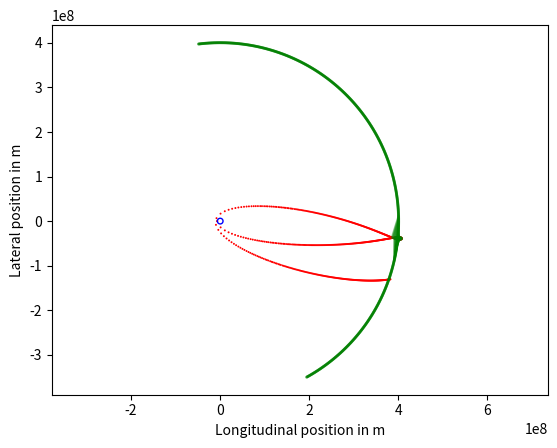

Python code for this plot:
# PROBLEM 2
#
# Figure out what value of the boost velocity will allow the spaceship to
# return safely to earth. In order to do this, you will
# have to fill in the moon_position, acceleration,
# and apply_boost functions. Further details are below.
#

import math
import numpy
import matplotlib.pyplot

earth_mass = 5.97e24  # kg
earth_radius = 6.378e6  # m (at equator)
gravitational_constant = 6.67e-11  # m3 / kg s2
moon_mass = 7.35e22  # kg
moon_radius = 1.74e6  # m
moon_distance = 400.5e6  # m (actually, not at all a constant)
moon_period = 27.3 * 24.0 * 3600.0  # s
moon_initial_angle = math.pi / 180.0 * -61.0  # radian

total_duration = 12.0 * 24.0 * 3600.0  # s
marker_time = 0.5 * 3600.0  # s
tolerance = 100000.0  # m


def moon_position(time):
    # Task 1: Compute the moon's position (a vector) at time t. Let it start at moon_initial_angle, not on the horizontal axis.
    angle = moon_initial_angle + 2 * math.pi * time / moon_period
    position = numpy.zeros(2)
    position[0] = moon_distance * math.cos(angle)
    position[1] = moon_distance * math.sin(angle)
    return position


def acceleration(time, position):
    moon_pos = moon_position(time)
    vector_to_moon = position - moon_pos  # es = em + ms
    vector_to_earth = position
    acc = -gravitational_constant * (
        earth_mass / numpy.linalg.norm(vector_to_earth) ** 3 * vector_to_earth
        + moon_mass / numpy.linalg.norm(vector_to_moon) ** 3 * vector_to_moon
    )
    return acc


axes = matplotlib.pyplot.gca()
axes.set_xlabel("Longitudinal position in m")
axes.set_ylabel("Lateral position in m")

# Task 5: (First see the other tasks below.) What is the appropriate boost to apply?
# Try -10 m/s, 0 m/s, 10 m/s, 50 m/s and 100 m/s and leave the correct amount in as you submit the solution.


def apply_boost():

    # Do not worry about the arrays position_list, velocity_list, and times_list.
    # They are simply used for plotting and evaluating your code, so none of the
    # code that you add should involve them.

    boost = 10.0  # m/s Change this to the correct value from the list above after everything else is done.
    position_list = [numpy.array([-6.701e6, 0.0])]  # m
    velocity_list = [numpy.array([0.0, -10.818e3])]  # m / s
    times_list = [0]
    position = position_list[0]
    velocity = velocity_list[0]
    current_time = 0.0
    h = 0.1  # s, set as initial step size right now but will store current step size
    h_new = h  # s, will store the adaptive step size of the next step
    mcc2_burn_done = False
    dps1_burn_done = False

    while current_time < total_duration:
        # Task 3: Include a retrograde rocket burn at 101104 seconds that reduces the velocity by 7.04 m/s
        # and include a rocket burn that increases the velocity at 212100 seconds by the amount given in the variable called boost.
        # Both velocity changes should happen in the direction of the rocket's motion at the time they occur.
        vector_of_velocity = velocity / numpy.linalg.norm(velocity)
        if mcc2_burn_done == False and current_time >= 101104:
            velocity -= 7.04 * vector_of_velocity
            mcc2_burn_done = True

        if dps1_burn_done == False and current_time >= 212100:
            velocity += boost * vector_of_velocity
            dps1_burn_done = True
        # Task 4: Implement Heun's method with adaptive step size. Note that the time is advanced at the end of this while loop.
        initial_acceleration = acceleration(current_time, position)
        # Finding using Euler's method

        vE = velocity + h * initial_acceleration
        pE = position + h * velocity

        # Finding using Heun's method

        vH = velocity + h * (
            (acceleration(current_time + h, pE) + initial_acceleration) / 2
        )
        pH = position + h * ((velocity + vE) / 2)

        velocity = vH
        position = pH

        error = numpy.linalg.norm(pE - pH) + total_duration * numpy.linalg.norm(vE - vH)
        h_new = h * math.sqrt(tolerance / error)

        h_new = min(
            0.5 * marker_time, max(0.1, h_new)
        )  # restrict step size to reasonable range

        current_time += h
        h = h_new
        position_list.append(position.copy())
        velocity_list.append(velocity.copy())
        times_list.append(current_time)

    return position_list, velocity_list, times_list, boost


position, velocity, current_time, boost = apply_boost()


def plot_path(position_list, times_list):
    axes = matplotlib.pyplot.gca()
    axes.set_xlabel("Longitudinal position in m")
    axes.set_ylabel("Lateral position in m")
    previous_marker_number = -1
    for position, current_time in zip(position_list, times_list):
        if current_time >= marker_time * previous_marker_number:
            previous_marker_number += 1
            matplotlib.pyplot.scatter(
                position[0], position[1], s=2.0, facecolor="r", edgecolor="none"
            )
            moon_pos = moon_position(current_time)
            if numpy.linalg.norm(position - moon_pos) < 30.0 * moon_radius:
                axes.add_line(
                    matplotlib.lines.Line2D(
                        [position[0], moon_pos[0]],
                        [position[1], moon_pos[1]],
                        alpha=0.3,
                        c="g",
                    )
                )
    axes.add_patch(
        matplotlib.patches.CirclePolygon(
            (0.0, 0.0), earth_radius, facecolor="none", edgecolor="b"
        )
    )
    for i in range(int(total_duration / marker_time)):
        moon_pos = moon_position(i * marker_time)
        axes.add_patch(
            matplotlib.patches.CirclePolygon(
                moon_pos, moon_radius, facecolor="none", edgecolor="g", alpha=0.7
            )
        )

    matplotlib.pyplot.axis("equal")


plot_path(position, current_time)
